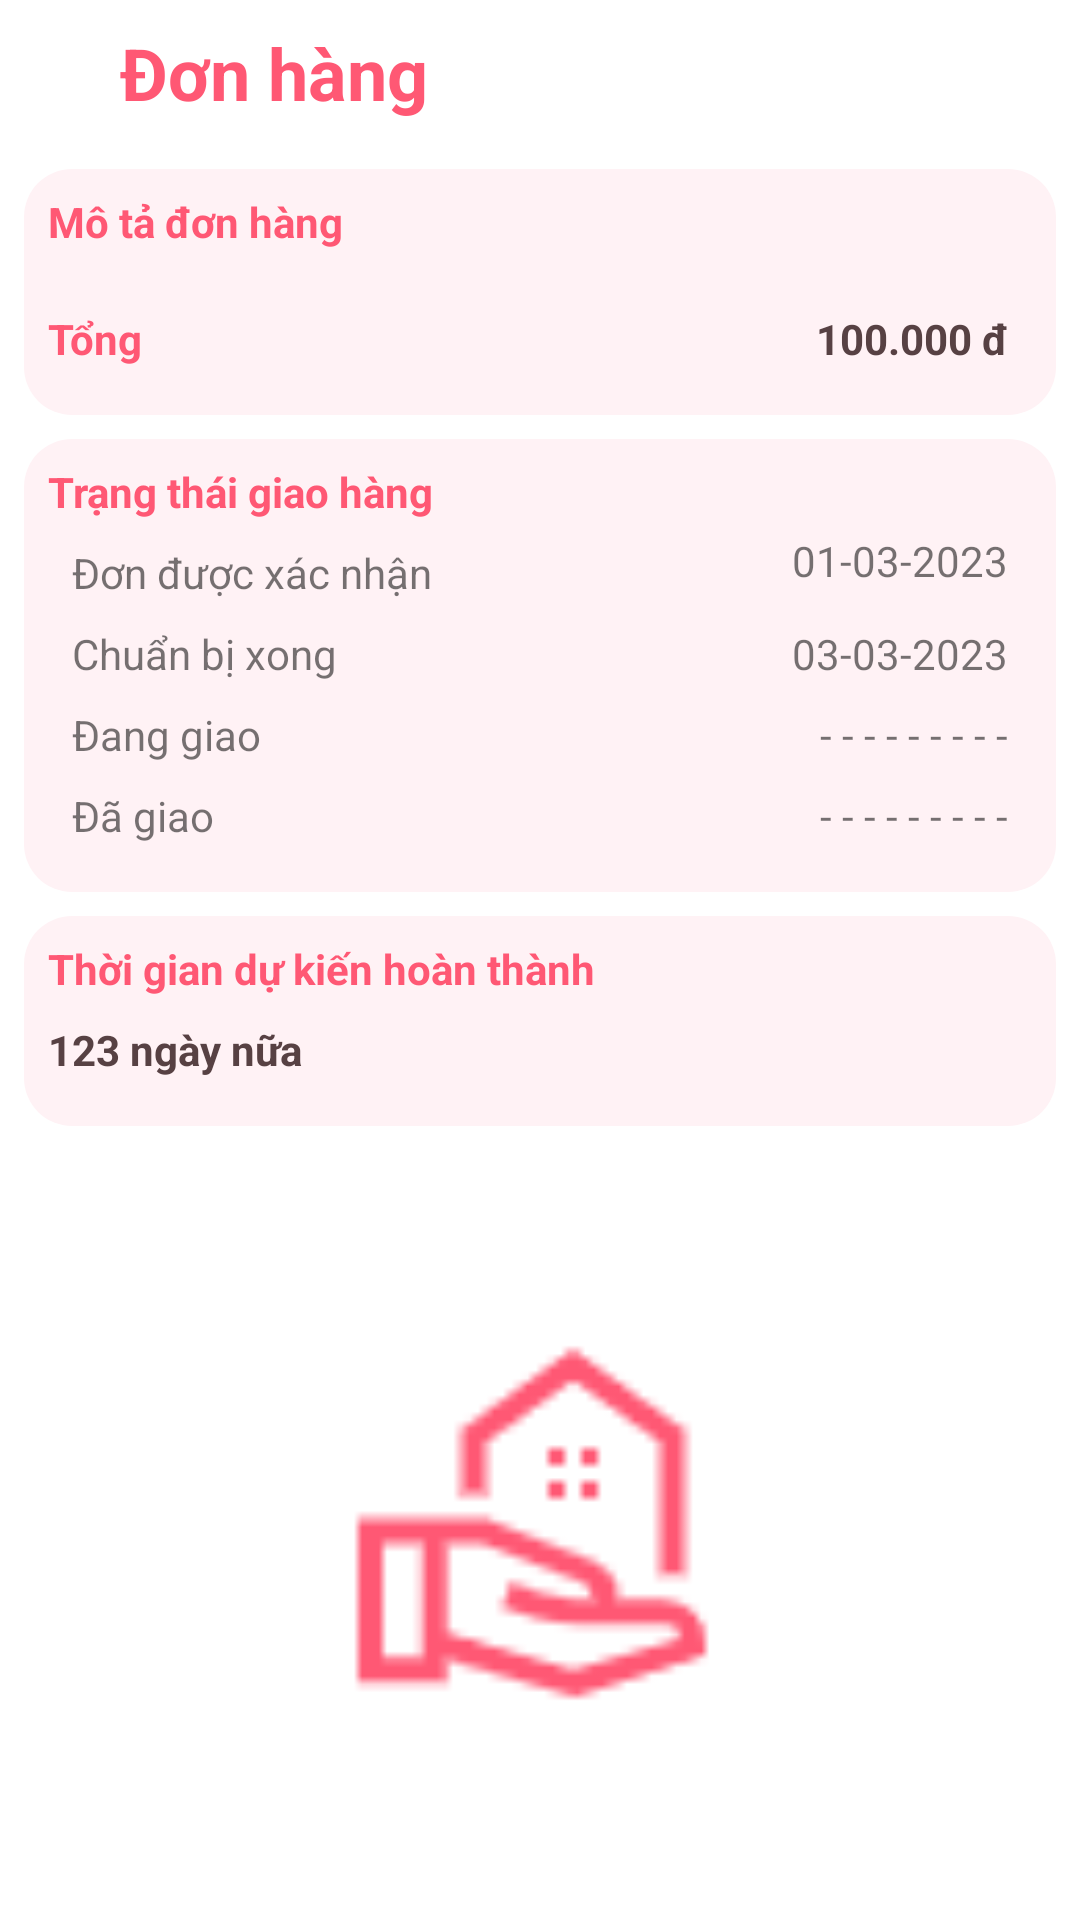

Write the Android layout XML for this screen, with the resource values it uses.
<!-- AndroidManifest.xml: application theme Theme.Croz -->
<!-- res/layout/order_description.xml -->
<?xml version="1.0" encoding="utf-8"?>
<androidx.constraintlayout.widget.ConstraintLayout xmlns:android="http://schemas.android.com/apk/res/android"
    xmlns:app="http://schemas.android.com/apk/res-auto"
    xmlns:tools="http://schemas.android.com/tools"
    android:id="@+id/Root"
    android:layout_width="match_parent"
    android:layout_height="match_parent">

    <TextView
        android:id="@+id/LayoutTitleText"
        android:layout_width="wrap_content"
        android:layout_height="wrap_content"
        android:text="@string/order"
        android:textColor="@color/color_dark_pink"
        android:textSize="24sp"
        android:textStyle="bold"
        app:layout_constraintBottom_toBottomOf="@+id/ExitImage"
        app:layout_constraintStart_toEndOf="@+id/ExitImage"
        app:layout_constraintTop_toTopOf="@+id/ExitImage" />

    <ImageView
        android:id="@+id/ExitImage"
        android:layout_width="@dimen/icon_size_2"
        android:layout_height="@dimen/icon_size_3"
        android:layout_marginStart="16dp"
        android:layout_marginTop="8dp"
        app:layout_constraintStart_toStartOf="parent"
        app:layout_constraintTop_toTopOf="parent"
        app:srcCompat="@drawable/icon_left"
        tools:ignore="ContentDescription" />

    <androidx.constraintlayout.widget.ConstraintLayout
        android:id="@+id/DescriptionLayout"
        android:layout_width="0dp"
        android:layout_height="wrap_content"
        android:layout_marginStart="8dp"
        android:layout_marginTop="16dp"
        android:layout_marginEnd="8dp"
        android:background="@drawable/rounded_corner_16x16x16x16_white_pink"
        app:layout_constraintEnd_toEndOf="parent"
        app:layout_constraintHorizontal_bias="0.0"
        app:layout_constraintStart_toStartOf="parent"
        app:layout_constraintTop_toBottomOf="@+id/LayoutTitleText">

        <TextView
            android:id="@+id/DescriptionTitleText"
            android:layout_width="wrap_content"
            android:layout_height="19dp"
            android:layout_marginStart="8dp"
            android:layout_marginTop="8dp"
            android:text="@string/order_description"
            android:textColor="@color/color_dark_pink"
            android:textStyle="bold"
            app:layout_constraintStart_toStartOf="parent"
            app:layout_constraintTop_toTopOf="parent"
            tools:ignore="TextSizeCheck,TextContrastCheck" />

        <androidx.recyclerview.widget.RecyclerView
            android:id="@+id/DescriptionRecView"
            android:layout_width="0dp"
            android:layout_height="wrap_content"
            android:layout_marginStart="8dp"
            android:layout_marginTop="4dp"
            android:layout_marginEnd="16dp"
            app:layout_constraintEnd_toEndOf="parent"
            app:layout_constraintStart_toStartOf="@+id/DescriptionTitleText"
            app:layout_constraintTop_toBottomOf="@+id/DescriptionTitleText" />

        <TextView
            android:id="@+id/TotalPriceTitleText"
            android:layout_width="wrap_content"
            android:layout_height="wrap_content"
            android:layout_marginTop="16dp"
            android:layout_marginBottom="16dp"
            android:text="@string/total"
            android:textColor="@color/color_dark_pink"
            android:textStyle="bold"
            app:layout_constraintBottom_toBottomOf="parent"
            app:layout_constraintStart_toStartOf="@+id/DescriptionTitleText"
            app:layout_constraintTop_toBottomOf="@+id/DescriptionRecView"
            tools:ignore="TextContrastCheck" />

        <TextView
            android:id="@+id/TotalPriceText"
            android:layout_width="wrap_content"
            android:layout_height="wrap_content"
            android:layout_marginEnd="16dp"
            android:text="100.000 đ"
            android:textColor="@color/color_brown"
            android:textStyle="bold"
            app:layout_constraintBottom_toBottomOf="@+id/TotalPriceTitleText"
            app:layout_constraintEnd_toEndOf="parent"
            app:layout_constraintTop_toTopOf="@+id/TotalPriceTitleText"
            tools:ignore="HardcodedText" />

    </androidx.constraintlayout.widget.ConstraintLayout>

    <androidx.constraintlayout.widget.ConstraintLayout
        android:id="@+id/OrderStateLayout"
        android:layout_width="0dp"
        android:layout_height="wrap_content"
        android:layout_marginTop="8dp"
        android:background="@drawable/rounded_corner_16x16x16x16_white_pink"
        app:layout_constraintEnd_toEndOf="@+id/DescriptionLayout"
        app:layout_constraintStart_toStartOf="@+id/DescriptionLayout"
        app:layout_constraintTop_toBottomOf="@+id/DescriptionLayout">

        <TextView
            android:id="@+id/OSL_TitleText"
            android:layout_width="wrap_content"
            android:layout_height="wrap_content"
            android:layout_marginStart="8dp"
            android:layout_marginTop="8dp"
            android:text="@string/order_state"
            android:textColor="@color/color_dark_pink"
            android:textStyle="bold"
            app:layout_constraintStart_toStartOf="parent"
            app:layout_constraintTop_toTopOf="parent"
            tools:ignore="TextSizeCheck,TextContrastCheck" />

        <TextView
            android:id="@+id/OSL_ConfirmedTitleText"
            android:layout_width="wrap_content"
            android:layout_height="wrap_content"
            android:layout_marginStart="8dp"
            android:layout_marginTop="8dp"
            android:text="@string/order_confirmed"
            app:layout_constraintStart_toStartOf="@+id/OSL_TitleText"
            app:layout_constraintTop_toBottomOf="@+id/OSL_TitleText" />

        <TextView
            android:id="@+id/OSL_ConfirmedDateText"
            android:layout_width="wrap_content"
            android:layout_height="wrap_content"
            android:layout_marginEnd="16dp"
            android:text="01-03-2023"
            app:layout_constraintBottom_toBottomOf="@+id/OSL_ConfirmedTitleText"
            app:layout_constraintEnd_toEndOf="parent"
            app:layout_constraintTop_toBottomOf="@+id/OSL_TitleText"
            tools:ignore="HardcodedText" />

        <TextView
            android:id="@+id/OSL_PrepairedTitleText"
            android:layout_width="wrap_content"
            android:layout_height="wrap_content"
            android:layout_marginTop="8dp"
            android:text="@string/order_prepaired"
            app:layout_constraintStart_toStartOf="@+id/OSL_ConfirmedTitleText"
            app:layout_constraintTop_toBottomOf="@+id/OSL_ConfirmedTitleText" />

        <TextView
            android:id="@+id/OSL_PrepairedDateText"
            android:layout_width="wrap_content"
            android:layout_height="wrap_content"
            android:layout_marginEnd="16dp"
            android:text="03-03-2023"
            app:layout_constraintBottom_toBottomOf="@+id/OSL_PrepairedTitleText"
            app:layout_constraintEnd_toEndOf="parent"
            app:layout_constraintTop_toTopOf="@+id/OSL_PrepairedTitleText"
            tools:ignore="HardcodedText" />

        <TextView
            android:id="@+id/OSL_StartDeliveryTitleText"
            android:layout_width="wrap_content"
            android:layout_height="wrap_content"
            android:layout_marginTop="8dp"
            android:text="@string/order_preparing"
            app:layout_constraintStart_toStartOf="@+id/OSL_PrepairedTitleText"
            app:layout_constraintTop_toBottomOf="@+id/OSL_PrepairedTitleText" />

        <TextView
            android:id="@+id/OSL_StartDeliveryDateText"
            android:layout_width="wrap_content"
            android:layout_height="wrap_content"
            android:layout_marginEnd="16dp"
            android:text="- - - - - - - - -"
            app:layout_constraintBottom_toBottomOf="@+id/OSL_StartDeliveryTitleText"
            app:layout_constraintEnd_toEndOf="parent"
            app:layout_constraintTop_toTopOf="@+id/OSL_StartDeliveryTitleText"
            app:layout_constraintVertical_bias="1.0"
            tools:ignore="HardcodedText" />

        <TextView
            android:id="@+id/OSL_DeliveredTitleText"
            android:layout_width="wrap_content"
            android:layout_height="wrap_content"
            android:layout_marginTop="8dp"
            android:layout_marginBottom="16dp"
            android:text="@string/order_delivered"
            app:layout_constraintBottom_toBottomOf="parent"
            app:layout_constraintStart_toStartOf="@+id/OSL_StartDeliveryTitleText"
            app:layout_constraintTop_toBottomOf="@+id/OSL_StartDeliveryTitleText" />

        <TextView
            android:id="@+id/OSL_DeliveredDateText"
            android:layout_width="wrap_content"
            android:layout_height="wrap_content"
            android:layout_marginEnd="16dp"
            android:text="- - - - - - - - -"
            app:layout_constraintBottom_toBottomOf="@+id/OSL_DeliveredTitleText"
            app:layout_constraintEnd_toEndOf="parent"
            app:layout_constraintTop_toTopOf="@+id/OSL_DeliveredTitleText"
            app:layout_constraintVertical_bias="1.0"
            tools:ignore="HardcodedText" />

    </androidx.constraintlayout.widget.ConstraintLayout>

    <androidx.constraintlayout.widget.ConstraintLayout
        android:id="@+id/OrderTimeLayout"
        android:layout_width="0dp"
        android:layout_height="wrap_content"
        android:layout_marginTop="8dp"
        android:background="@drawable/rounded_corner_16x16x16x16_white_pink"
        app:layout_constraintEnd_toEndOf="@+id/OrderStateLayout"
        app:layout_constraintHorizontal_bias="1.0"
        app:layout_constraintStart_toStartOf="@+id/OrderStateLayout"
        app:layout_constraintTop_toBottomOf="@+id/OrderStateLayout">

        <TextView
            android:id="@+id/OTL_TitleText"
            android:layout_width="wrap_content"
            android:layout_height="19dp"
            android:layout_marginStart="8dp"
            android:layout_marginTop="8dp"
            android:text="@string/order_delivery_time"
            android:textColor="@color/color_dark_pink"
            android:textStyle="bold"
            app:layout_constraintStart_toStartOf="parent"
            app:layout_constraintTop_toTopOf="parent"
            tools:ignore="TextSizeCheck,TextContrastCheck" />

        <TextView
            android:id="@+id/OTL_Text"
            android:layout_width="wrap_content"
            android:layout_height="19dp"
            android:layout_marginTop="8dp"
            android:layout_marginBottom="16dp"
            android:text="123 ngày nữa"
            android:textColor="@color/color_brown"
            android:textStyle="bold"
            app:layout_constraintBottom_toBottomOf="parent"
            app:layout_constraintStart_toStartOf="@+id/OTL_TitleText"
            app:layout_constraintTop_toBottomOf="@+id/OTL_TitleText"
            tools:ignore="HardcodedText,TextSizeCheck" />
    </androidx.constraintlayout.widget.ConstraintLayout>

    <ImageView
        android:id="@+id/imageView"
        android:layout_width="0dp"
        android:layout_height="0dp"
        android:scaleX="0.5"
        android:scaleY="0.5"
        app:layout_constraintBottom_toBottomOf="parent"
        app:layout_constraintEnd_toEndOf="parent"
        app:layout_constraintStart_toStartOf="parent"
        app:layout_constraintTop_toBottomOf="@+id/OrderTimeLayout"
        app:srcCompat="@drawable/icon_orders"
        app:tint="@color/color_dark_pink"
        tools:ignore="ContentDescription" />

</androidx.constraintlayout.widget.ConstraintLayout>
<!-- resources referenced by this layout -->
<resources>
  <color name="color_brown">#574143</color>
  <color name="color_dark_pink">#FF5874</color>
  <dimen name="icon_size_2">24dp</dimen>
  <dimen name="icon_size_3">32dp</dimen>
  <!-- drawable icon_orders: png bitmap (drawable, 1024 bytes) -->
  <!-- drawable rounded_corner_16x16x16x16_white_pink (drawable) -->
  <?xml version="1.0" encoding="utf-8"?>
  <shape xmlns:android="http://schemas.android.com/apk/res/android"
      android:shape="rectangle">
      <solid android:color="@color/color_white_pink" />
      <corners android:bottomRightRadius="16dp"
          android:bottomLeftRadius="16dp"
          android:topRightRadius="16dp"
          android:topLeftRadius="16dp"/>
  </shape>
  <string name="order">Đơn hàng</string>
  <string name="order_confirmed">Đơn được xác nhận</string>
  <string name="order_delivered">Đã giao</string>
  <string name="order_delivery_time">Thời gian dự kiến hoàn thành</string>
  <string name="order_description">Mô tả đơn hàng</string>
  <string name="order_prepaired">Chuẩn bị xong</string>
  <string name="order_preparing">Đang giao</string>
  <string name="order_state">Trạng thái giao hàng</string>
  <string name="total">Tổng</string>
  <style name="Theme.Croz" parent="Theme.MaterialComponents.DayNight.DarkActionBar">
  
  
  
  
  
  
  
      </style>
  <color name="color_white_pink">#FFF2F5</color>
</resources>
